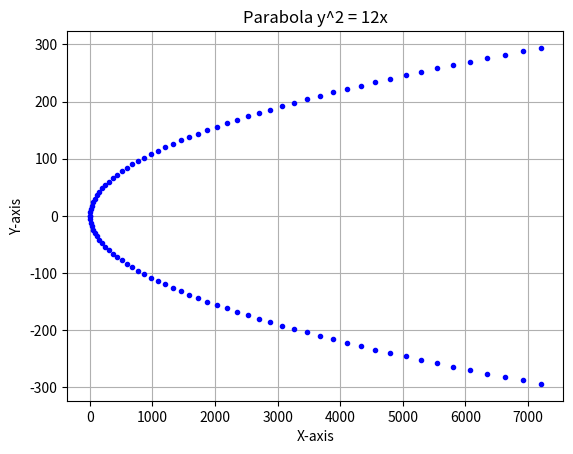

The script that saved this image:
'''from matplotlib.pyplot import *
subjects = ['Mathematics','English','Biology','Physics','Chemistry']
marks = [45,35,85,50,60]
barh(subjects, marks, color='brown')
xlabel("Marks")
ylabel("Subjects")
title("Horizontal Bar Graph")
show()'''

'''from matplotlib.pyplot import *
import numpy as np
x = np.linspace(-5,5,100)
y = x**3 - 3*x + 2
plot(x,y,color='maroon',marker='>',linestyle='-')
xlabel("x")
ylabel("y")
title("Graph of y = x^3 - 3x + 2")
grid()
show()'''

'''from matplotlib.pyplot import *
import numpy as np
x = np.linspace(-20,20,100)
y = np.linspace(-20,20,100)
X,Y = np.meshgrid(x,y)
Z = np.sqrt(X**2 + Y**2)
ax = axes(projection='3d')
ax.plot_surface(X,Y,Z,color='red')
ax.set_xlabel("X-axis")
ax.set_ylabel("Y-axis")
ax.set_zlabel("Z-axis")
title("Surface Plot")
show()'''

'''from sympy import *
L = Point(-5,0)
M = Point(4,0)
N = Point(9,0)
# Collinearity
print("Collinear =", Point.is_collinear(L,M,N))
# Line through L and N
line = Line(L,N)
print("Slope =", line.slope)
x,y = symbols('x y')
print("Equation =", line.equation())'''

'''from sympy import *
P = RegularPolygon(Point(0,0),2,5)
print("Area =", P.area)
print("Perimeter =", P.perimeter)
print("Centroid =", P.centroid)
# Translation in y by 4
P1 = P.translate(0,4)
print("Translated Polygon =", P1)'''

#Q2
'''from matplotlib.pyplot import *
from sympy import *
from math import *
A = Point(0,0)
B = Point(1,0)
C = Point(1,1)
D = Point(0,1)
# Original
x = [A.x,B.x,C.x,D.x,A.x]
y = [A.y,B.y,C.y,D.y,A.y]
plot(x,y,color='blue',label='Original')
# Combined transformation
# a) Reflection x-axis
T1 = Matrix([[1,0,0],[0,-1,0],[0,0,1]])
# b) Rotation 45°
T2 = Matrix([[cos(pi/4),-sin(pi/4),0],
             [sin(pi/4), cos(pi/4),0],
             [0,0,1]])
# c) Scaling -3
T3 = Matrix([[-3,0,0],[0,-3,0],[0,0,1]])
T = T3*T2*T1
A1 = A.transform(T)
B1 = B.transform(T)
C1 = C.transform(T)
D1 = D.transform(T)
x1 = [A1.x,B1.x,C1.x,D1.x,A1.x]
y1 = [A1.y,B1.y,C1.y,D1.y,A1.y]
plot(x1,y1,color='red',label='Transformed')
axhline(0,color='black')
axvline(0,color='black')
legend()
grid()
show()'''

from matplotlib.pyplot import *
from math import *
a = 3   # since y^2 = 4ax → 4a = 12 → a = 3
n = 50
t = 0
dt = 1
for i in range(n):
    x = a*(t**2)
    y = 2*a*t
    plot(x,y,'.',color='blue')
    plot(x,-y,'.',color='blue')
    t = t + dt
xlabel("X-axis")
ylabel("Y-axis")
title("Parabola y^2 = 12x")
grid()
show()
